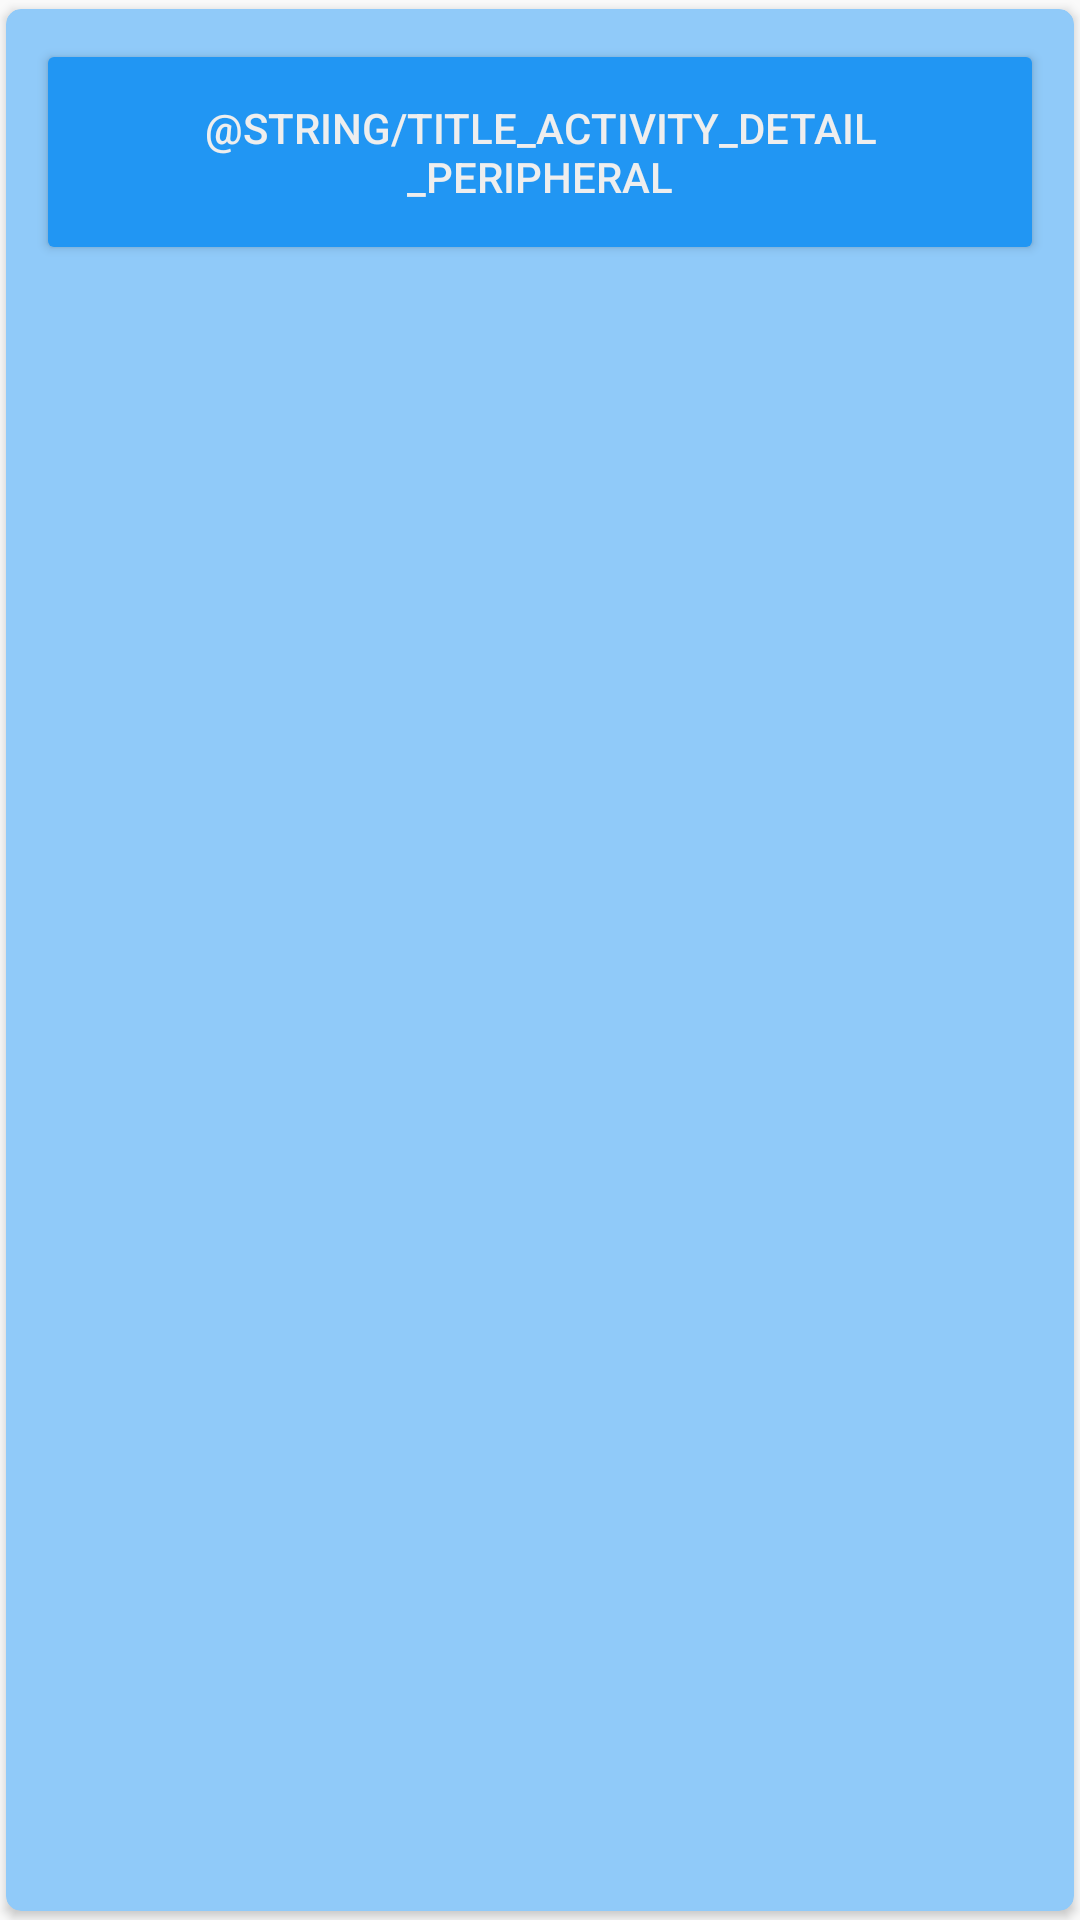

Android layout source for this screen:
<!-- AndroidManifest.xml: application theme AppTheme -->
<!-- res/layout/layout_item_listperipheral.xml -->
<?xml version="1.0" encoding="utf-8"?>
<android.support.v7.widget.CardView xmlns:card_view="http://schemas.android.com/apk/res-auto"
    xmlns:android="http://schemas.android.com/apk/res/android"
    android:id="@+id/card_view"
    android:layout_gravity="center"
    android:layout_width="match_parent"
    android:layout_height="wrap_content"
    card_view:cardCornerRadius="5dp"
    card_view:cardUseCompatPadding="true"
    card_view:cardBackgroundColor="@color/colorCardViewBackground"
    card_view:cardPreventCornerOverlap="false"
    android:layout_marginTop="5dp"
    android:layout_marginLeft="5dp"
    android:layout_marginRight="5dp">


    <RelativeLayout xmlns:android="http://schemas.android.com/apk/res/android"
        android:orientation="vertical" android:layout_width="match_parent"
        android:layout_height="wrap_content"
        android:padding="10dp">

        <android.support.v7.widget.AppCompatButton
            android:id="@+id/button_listperipheral_item_connect"
            android:layout_width="wrap_content"
            android:padding="20dp"
            android:layout_height="wrap_content"
            android:text="@string/title_activity_detail_peripheral"
            android:layout_alignParentRight="true"
            style="@style/Widget.AppCompat.Button"
            android:backgroundTint="@color/colorPrimary"
            android:textColor="@color/colorWhiteish"/>

        <TextView
            android:id="@+id/textview_listperipheral_item_name"
            android:textStyle="bold"
            android:textSize="16sp"
            android:layout_width="wrap_content"
            android:layout_height="wrap_content"
            android:layout_alignParentLeft="true"
            android:layout_alignParentTop="true"
            android:layout_toLeftOf="@+id/button_listperipheral_item_connect"/>

        <TextView
            android:id="@+id/textview_listperipheral_item_macaddress"
            android:layout_width="wrap_content"
            android:layout_height="wrap_content"
            android:layout_alignParentLeft="true"
            android:layout_below="@+id/textview_listperipheral_item_name"
            android:layout_toLeftOf="@+id/button_listperipheral_item_connect"/>

        <TextView
            android:id="@+id/textview_listperipheral_item_rssi"
            android:layout_width="wrap_content"
            android:layout_height="wrap_content"
            android:layout_alignParentLeft="true"
            android:layout_below="@+id/textview_listperipheral_item_macaddress"
            android:layout_toLeftOf="@+id/button_listperipheral_item_connect"/>



    </RelativeLayout>


</android.support.v7.widget.CardView>
<!-- resources referenced by this layout -->
<resources>
  <color name="colorCardViewBackground">#90CAF9</color>
  <color name="colorPrimary">#2196F3</color>
  <color name="colorWhiteish">#EEEEEE</color>
  <style name="AppTheme" parent="Theme.AppCompat.Light.DarkActionBar">
          
          <item name="colorPrimary">@color/colorPrimary</item>
          <item name="colorPrimaryDark">@color/colorPrimaryDark</item>
          <item name="colorAccent">@color/colorAccent</item>
      </style>
  <color name="colorPrimaryDark">#1976D2</color>
  <color name="colorAccent">@color/colorWhiteish</color>
</resources>
